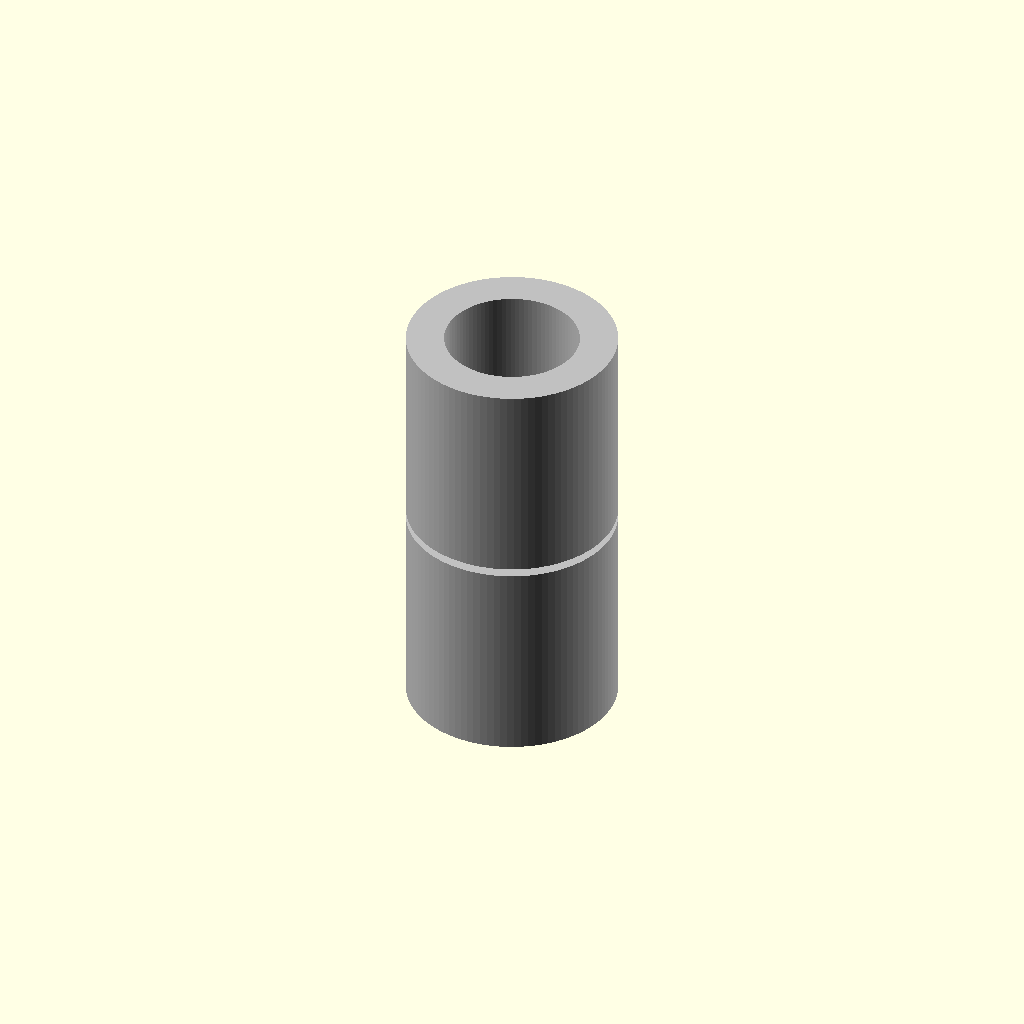
Cell 1: the model at its default parameters.
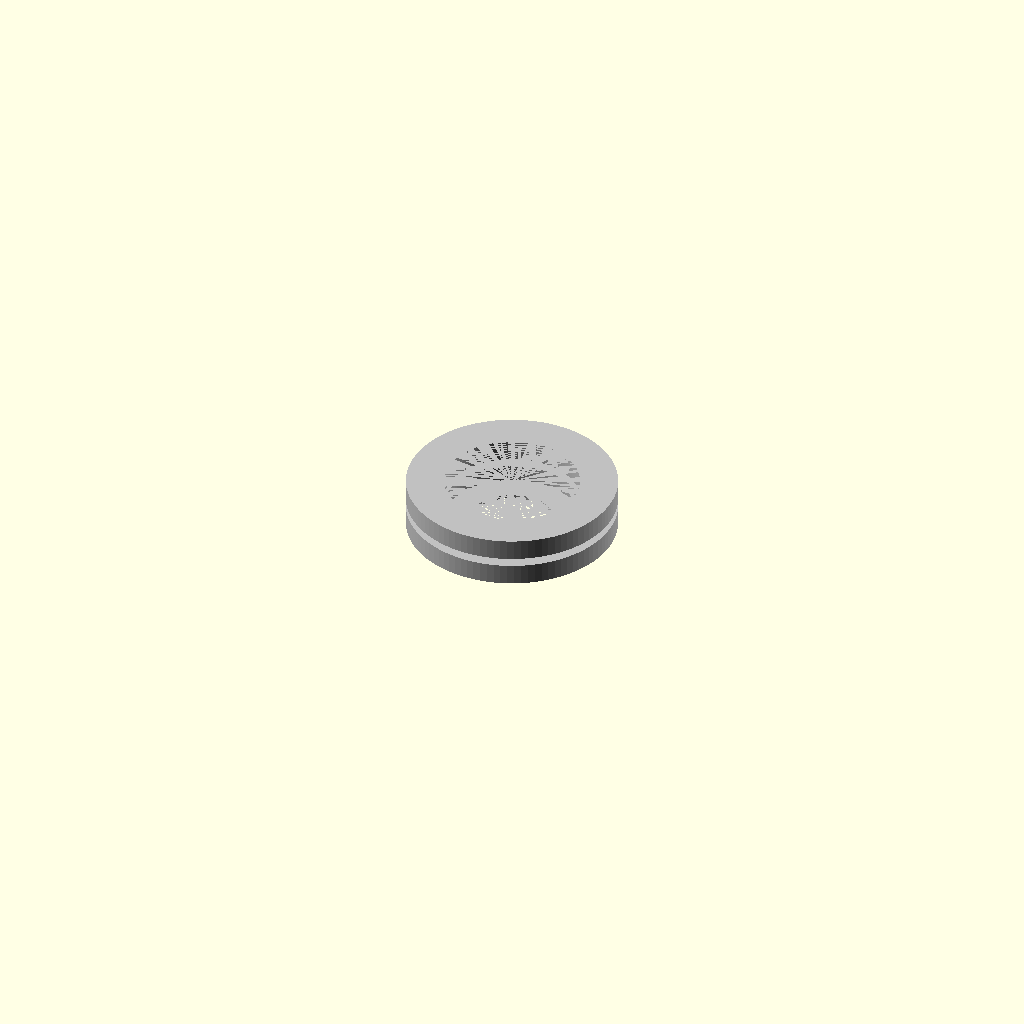
Cell 2: the same model with length_mm = 0.5.
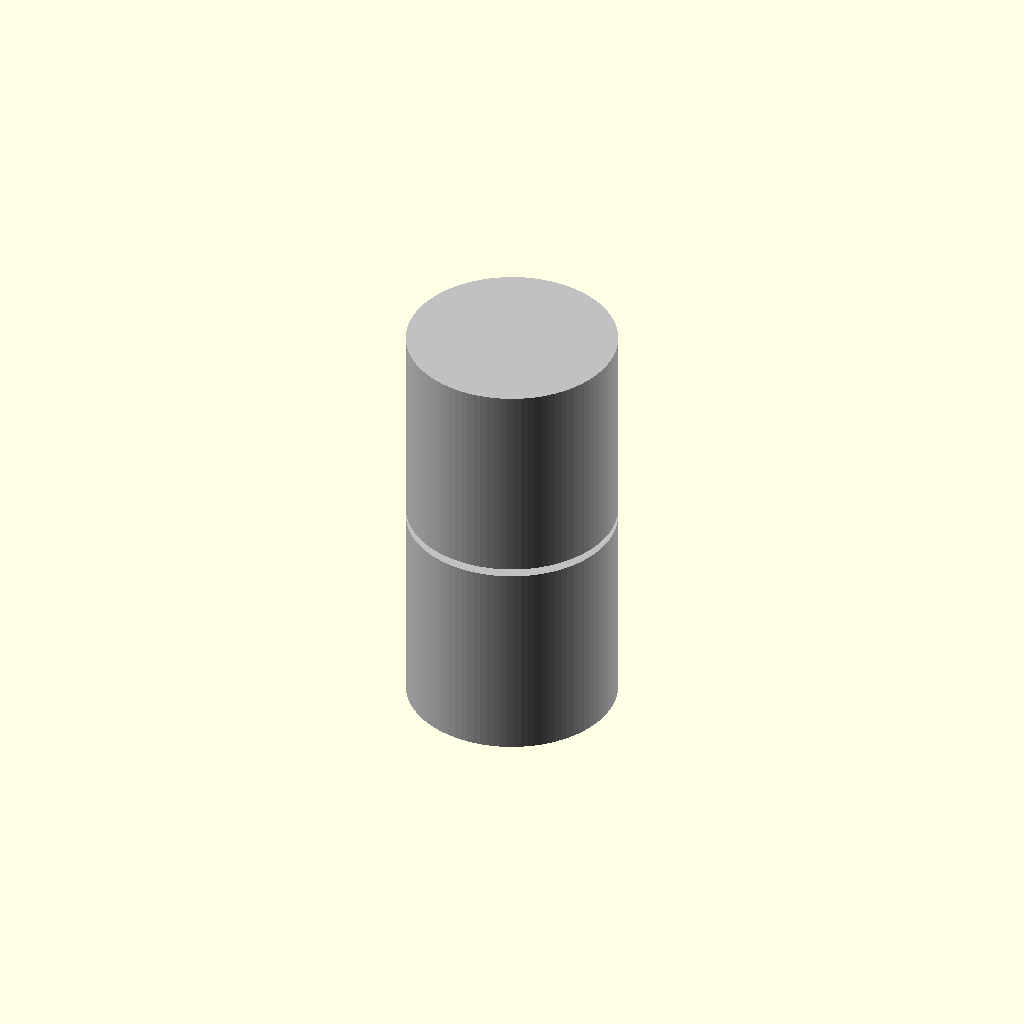
Cell 3: bore2_diameter_mm = 0.1 (everything else at default).
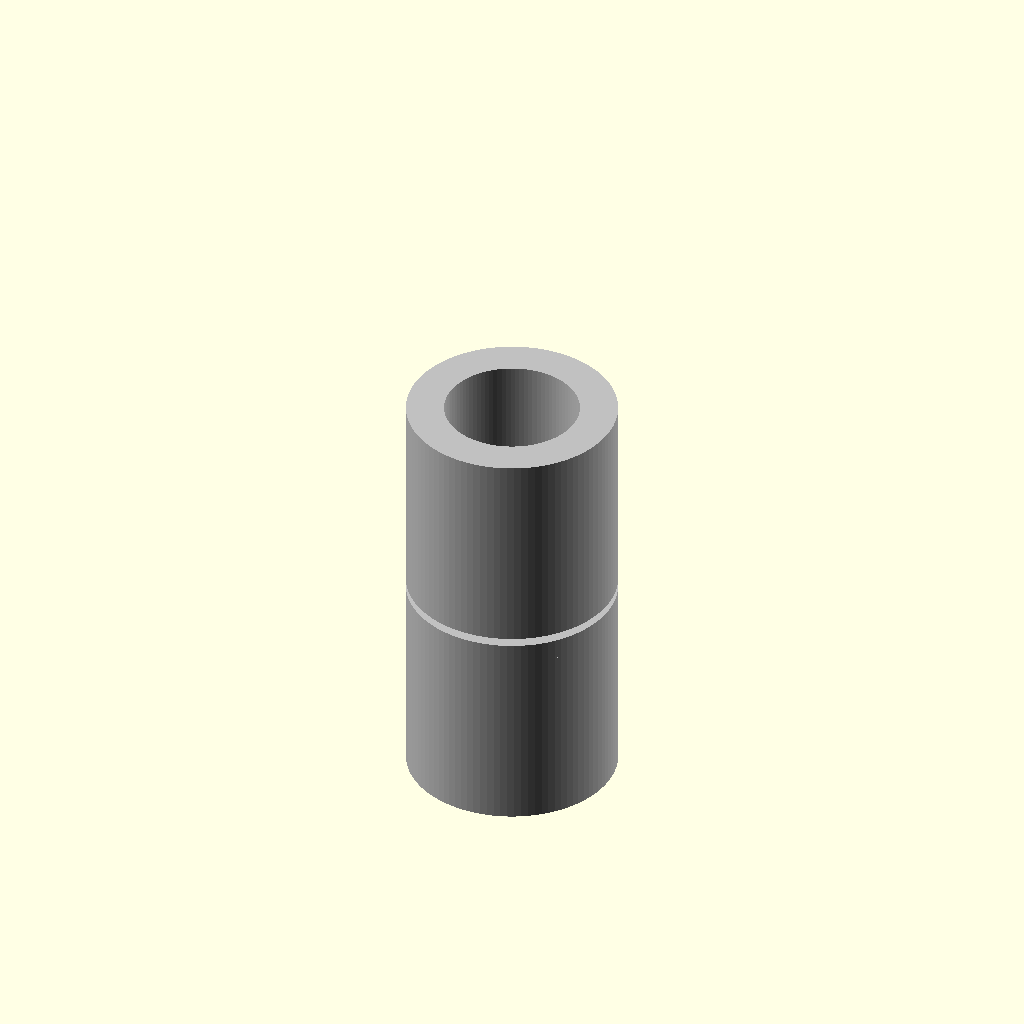
Cell 4 — bore_transition_location_mm_from_center set to -5, the other parameters unchanged.
One fixed orthographic camera (rotation 55°, 0°, 25°; colour scheme Cornfield) for every cell.
The OpenSCAD source (results/craft/scad/shaft_coupling__SC_5x8_rigid.scad):
// Parameters
length_mm = 25; //[12.5:50:0.5]
outer_diameter_mm = 12.5; //[6.25:25:0.25]
bore1_diameter_mm = 5; //[2.5:10:0.1]
bore2_diameter_mm = 8; //[4:16:0.1]
bore_transition_location_mm_from_center = 0; //[-5:5:0.1]
bore_overlap_mm = 1; //[0.5:2:0.1]
split_plane_thickness_mm = 0.5; //[0.2:2:0.1]

// Shaft Coupling - single connected solid (no floating halves, no gap)
module shaft_coupling() {
  // Overlap to guarantee physical connection between the two outer halves
  overlap_mm = 1.5; // 1-2mm as required

  // Clamp transition so it stays inside the coupling length
  t = max(min(bore_transition_location_mm_from_center, length_mm/2 - 1), -(length_mm/2 - 1));

  // Build two outer halves that OVERLAP around the split plane (z=t)
  // Each half is length/2 + overlap, positioned so they intersect by overlap.
  half_h = length_mm/2 + overlap_mm;

  // Centers chosen so:
  // lower half spans: [t - length/2, t + overlap]
  // upper half spans: [t - overlap,  t + length/2]
  z_lower = t - length_mm/4 + overlap_mm/2;
  z_upper = t + length_mm/4 - overlap_mm/2;

  color("Silver")
  difference() {
    // OUTER BODY: union of two overlapping cylinders -> one connected solid
    union() {
      translate([0, 0, z_lower])
        cylinder(r=outer_diameter_mm/2, h=half_h, center=true, $fn=96);

      translate([0, 0, z_upper])
        cylinder(r=outer_diameter_mm/2, h=half_h, center=true, $fn=96);
    }

    // BORES + split relief: subtraction volumes (do not create disconnection)
    union() {
      // Bore 1 (5mm) - lower side, extends slightly past split plane
      translate([0, 0, t - length_mm/4])
        cylinder(r=bore1_diameter_mm/2,
                 h=length_mm/2 + bore_overlap_mm + overlap_mm,
                 center=true, $fn=96);

      // Bore 2 (8mm) - upper side, extends slightly past split plane
      translate([0, 0, t + length_mm/4])
        cylinder(r=bore2_diameter_mm/2,
                 h=length_mm/2 + bore_overlap_mm + overlap_mm,
                 center=true, $fn=96);

      // Split plane relief (thin ring cut). Outer halves overlap so body stays connected.
      translate([0, 0, t])
        cylinder(r=outer_diameter_mm/2 + bore_overlap_mm,
                 h=split_plane_thickness_mm,
                 center=true, $fn=96);
    }
  }
}

// Assembly
module assembly() {
  union() {
    shaft_coupling();
  }
}

assembly();
Parameter table extracted from the source (name, type, default, range or options):
length_mm: number, default 25, range 0.5 to 12.5, step 50
outer_diameter_mm: number, default 12.5, range 0.25 to 6.25, step 25
bore1_diameter_mm: number, default 5, range 0.1 to 2.5, step 10
bore2_diameter_mm: number, default 8, range 0.1 to 4, step 16
bore_transition_location_mm_from_center: number, default 0, range -5 to 0.1, step 5
bore_overlap_mm: number, default 1, range 0.1 to 0.5, step 2
split_plane_thickness_mm: number, default 0.5, range 0.1 to 0.2, step 2
